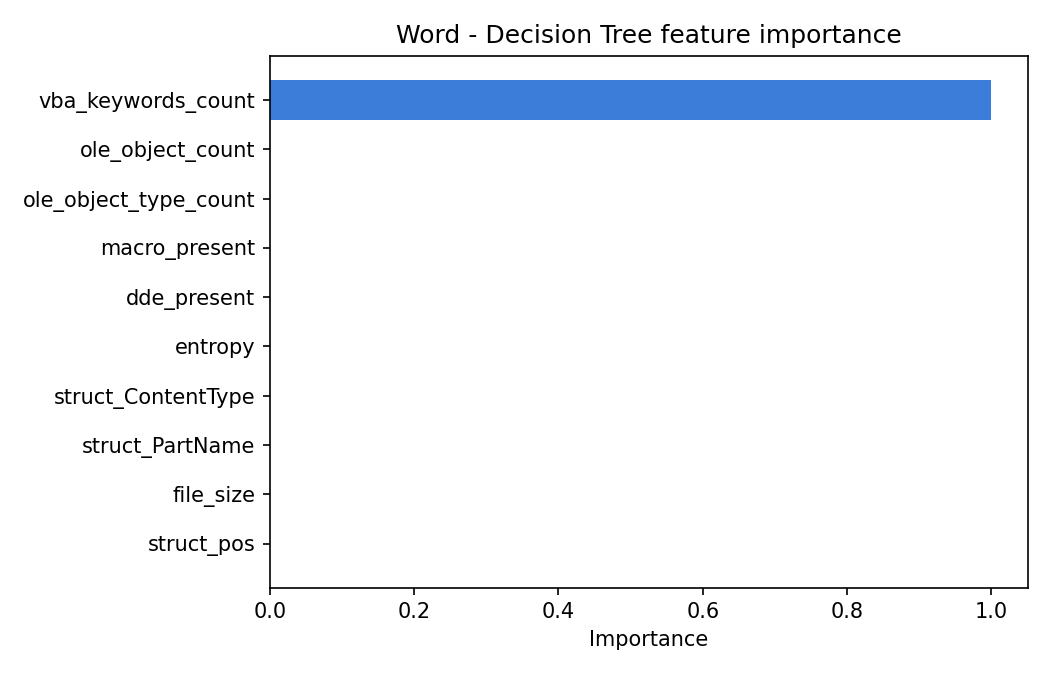

The data file committed next to this chart (first rows):
feature, importance
vba_keywords_count, 1.0
ole_object_count, 0.0
ole_object_type_count, 0.0
macro_present, 0.0
dde_present, 0.0
entropy, 0.0
struct_ContentType, 0.0
struct_PartName, 0.0
file_size, 0.0
struct_pos, 0.0
